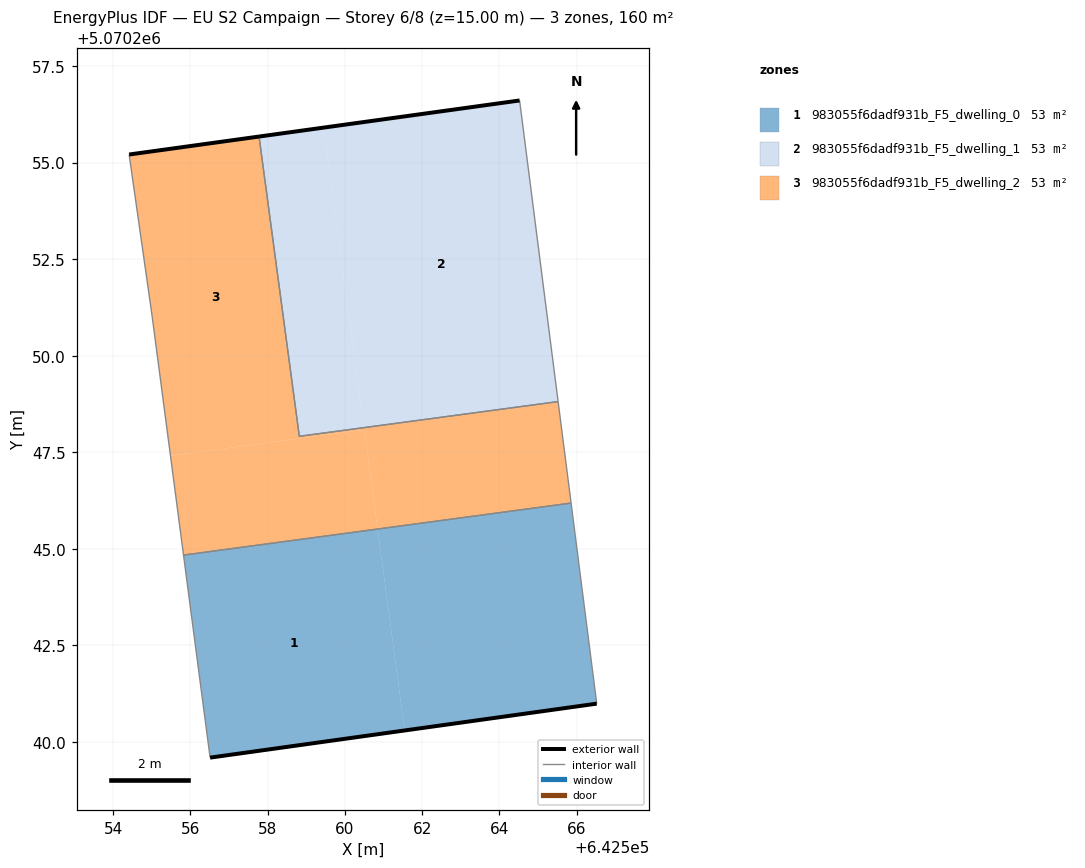
=== STOREY PLAN SPEC (per zone: floor XY polygon, exterior-wall plan segments, windows/doors) ===
zone 1: 983055f6dadf931b_F5_dwelling_0  (53.2 m²)
  floor: (642561.55, 5070240.30) (642560.85, 5070245.51) (642555.82, 5070244.84) (642556.51, 5070239.60)
  floor: (642566.52, 5070240.99) (642565.86, 5070246.19) (642560.85, 5070245.51) (642561.55, 5070240.30)
  exterior wall: (642566.52, 5070240.99) – (642556.51, 5070239.60)  [10.1 m]
  interior walls: 3
zone 2: 983055f6dadf931b_F5_dwelling_1  (53.2 m²)
  floor: (642565.52, 5070248.83) (642564.52, 5070256.61) (642559.45, 5070255.90) (642560.49, 5070248.15)
  floor: (642565.52, 5070248.81) (642565.52, 5070248.83) (642560.49, 5070248.15) (642560.50, 5070248.14)
  floor: (642560.50, 5070248.14) (642559.45, 5070255.90) (642557.78, 5070255.67) (642558.82, 5070247.91)
  exterior wall: (642557.78, 5070255.67) – (642564.52, 5070256.61)  [6.8 m]
  interior walls: 3
zone 3: 983055f6dadf931b_F5_dwelling_2  (53.2 m²)
  floor: (642560.50, 5070248.08) (642560.50, 5070248.14) (642558.82, 5070247.91) (642557.78, 5070255.67) (642554.42, 5070255.21) (642555.02, 5070251.00) (642555.49, 5070247.41)
  floor: (642565.86, 5070246.19) (642565.52, 5070248.81) (642560.50, 5070248.14) (642560.50, 5070248.08) (642560.85, 5070245.51)
  floor: (642560.85, 5070245.51) (642560.50, 5070248.08) (642555.49, 5070247.41) (642555.82, 5070244.84)
  exterior wall: (642554.42, 5070255.21) – (642557.78, 5070255.67)  [3.4 m]
  interior walls: 6

=== DERIVED (storey summary) ===
Building: EU S2 Campaign
Storey: 6 of 8  (floor level z = 15.00 m)
Storey gross floor area: 159.6 m²
Zones on this storey: 3
  - 983055f6dadf931b_F5_dwelling_0: floor 53.2 m²; exterior wall 10.1 m (30.3 m²); WWR 0.0%
  - 983055f6dadf931b_F5_dwelling_1: floor 53.2 m²; exterior wall 6.8 m (20.4 m²); WWR 0.0%
  - 983055f6dadf931b_F5_dwelling_2: floor 53.2 m²; exterior wall 3.4 m (10.2 m²); WWR 0.0%
Zone adjacency (shared interzone walls):
  - 983055f6dadf931b_F5_dwelling_0 ↔ 983055f6dadf931b_F5_dwelling_2
  - 983055f6dadf931b_F5_dwelling_1 ↔ 983055f6dadf931b_F5_dwelling_2